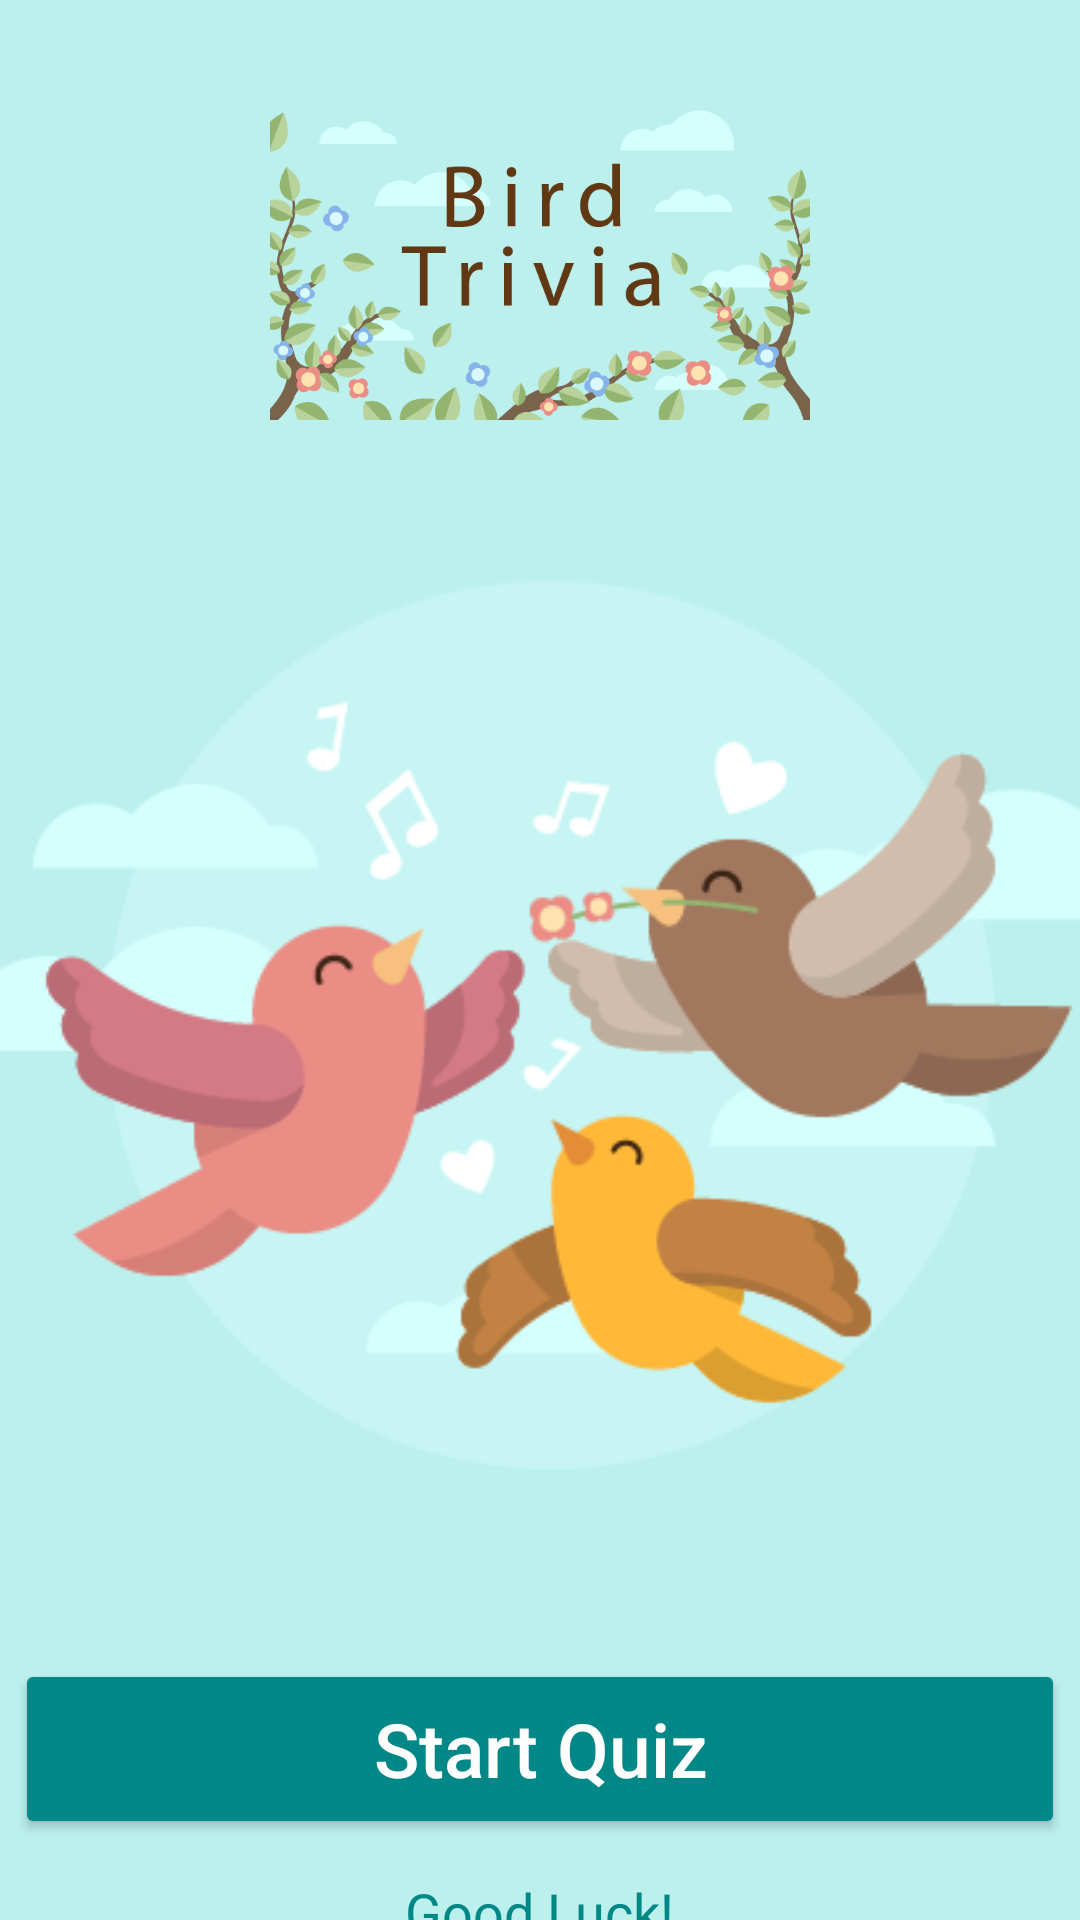

The Android layout XML behind this screen, and the referenced resources:
<!-- AndroidManifest.xml: application theme Theme.IM2073Mobile3 -->
<!-- res/layout/activity_start.xml -->
<?xml version="1.0" encoding="utf-8"?>
    <LinearLayout xmlns:android="http://schemas.android.com/apk/res/android"
    xmlns:app="http://schemas.android.com/apk/res-auto"
    xmlns:tools="http://schemas.android.com/tools"
    android:layout_width="match_parent"
    android:layout_height="match_parent"
    android:background="@drawable/start_background"
    android:orientation="vertical"
    tools:context=".MainActivity">

    <ImageView
        android:id="@+id/birdtrivia"
        android:layout_width="390dp"
        android:layout_height="120dp"
        android:layout_gravity="center"
        android:layout_marginTop="20dp"
        android:layout_marginBottom="35dp"
        android:src="@drawable/birdy" />

    <ImageView
        android:id="@+id/bigboss"
        android:layout_width="393dp"
        android:layout_height="313dp"
        android:layout_gravity="center"
        android:layout_marginTop="10dp"
        android:layout_marginBottom="20dp"
        android:src="@drawable/bird" />

    <Button
        android:id="@+id/start"
        android:layout_width="350dp"
        android:layout_height="60dp"
        android:layout_gravity="center"
        android:layout_marginTop="35dp"
        android:backgroundTint="@color/teal_700"
        android:paddingBottom="10dp"
        android:text="Start Quiz"
        android:textAllCaps="false"
        android:textColor="@color/white"
        android:textSize="25sp" />

    <TextView
        android:id="@+id/textBtn"
        android:layout_width="wrap_content"
        android:layout_height="wrap_content"
        android:layout_gravity="center"
        android:layout_marginTop="12dp"
        android:text="Good Luck!"
        android:textColor="@color/teal_700"
        android:textSize="18sp" />


</LinearLayout>
<!-- resources referenced by this layout -->
<resources>
  <color name="teal_700">#FF018786</color>
  <color name="white">#FFFFFFFF</color>
  <!-- drawable bird: png bitmap (drawable, 27890 bytes) -->
  <!-- drawable birdy: png bitmap (drawable, 71464 bytes) -->
  <!-- drawable start_background (drawable) -->
  <?xml version="1.0" encoding="utf-8"?>
  <shape xmlns:android="http://schemas.android.com/apk/res/android">
      <gradient
          android:startColor="#BBF0ED"
          android:endColor="#BBF0ED"
          android:angle="270" />
  </shape>
  <style name="Theme.IM2073Mobile3" parent="Theme.MaterialComponents.DayNight.NoActionBar">
          
          <item name="colorPrimary">@color/purple_500</item>
          <item name="colorPrimaryVariant">@color/purple_700</item>
          <item name="colorOnPrimary">@color/white</item>
          
          <item name="colorSecondary">@color/teal_200</item>
          <item name="colorSecondaryVariant">@color/teal_700</item>
          <item name="colorOnSecondary">@color/black</item>
          
          <item name="android:statusBarColor" tools:targetApi="l">?attr/colorPrimaryVariant</item>
          
      </style>
  <color name="purple_500">#FF6200EE</color>
  <color name="purple_700">#FF3700B3</color>
  <color name="teal_200">#FF03DAC5</color>
  <color name="black">#FF000000</color>
</resources>
